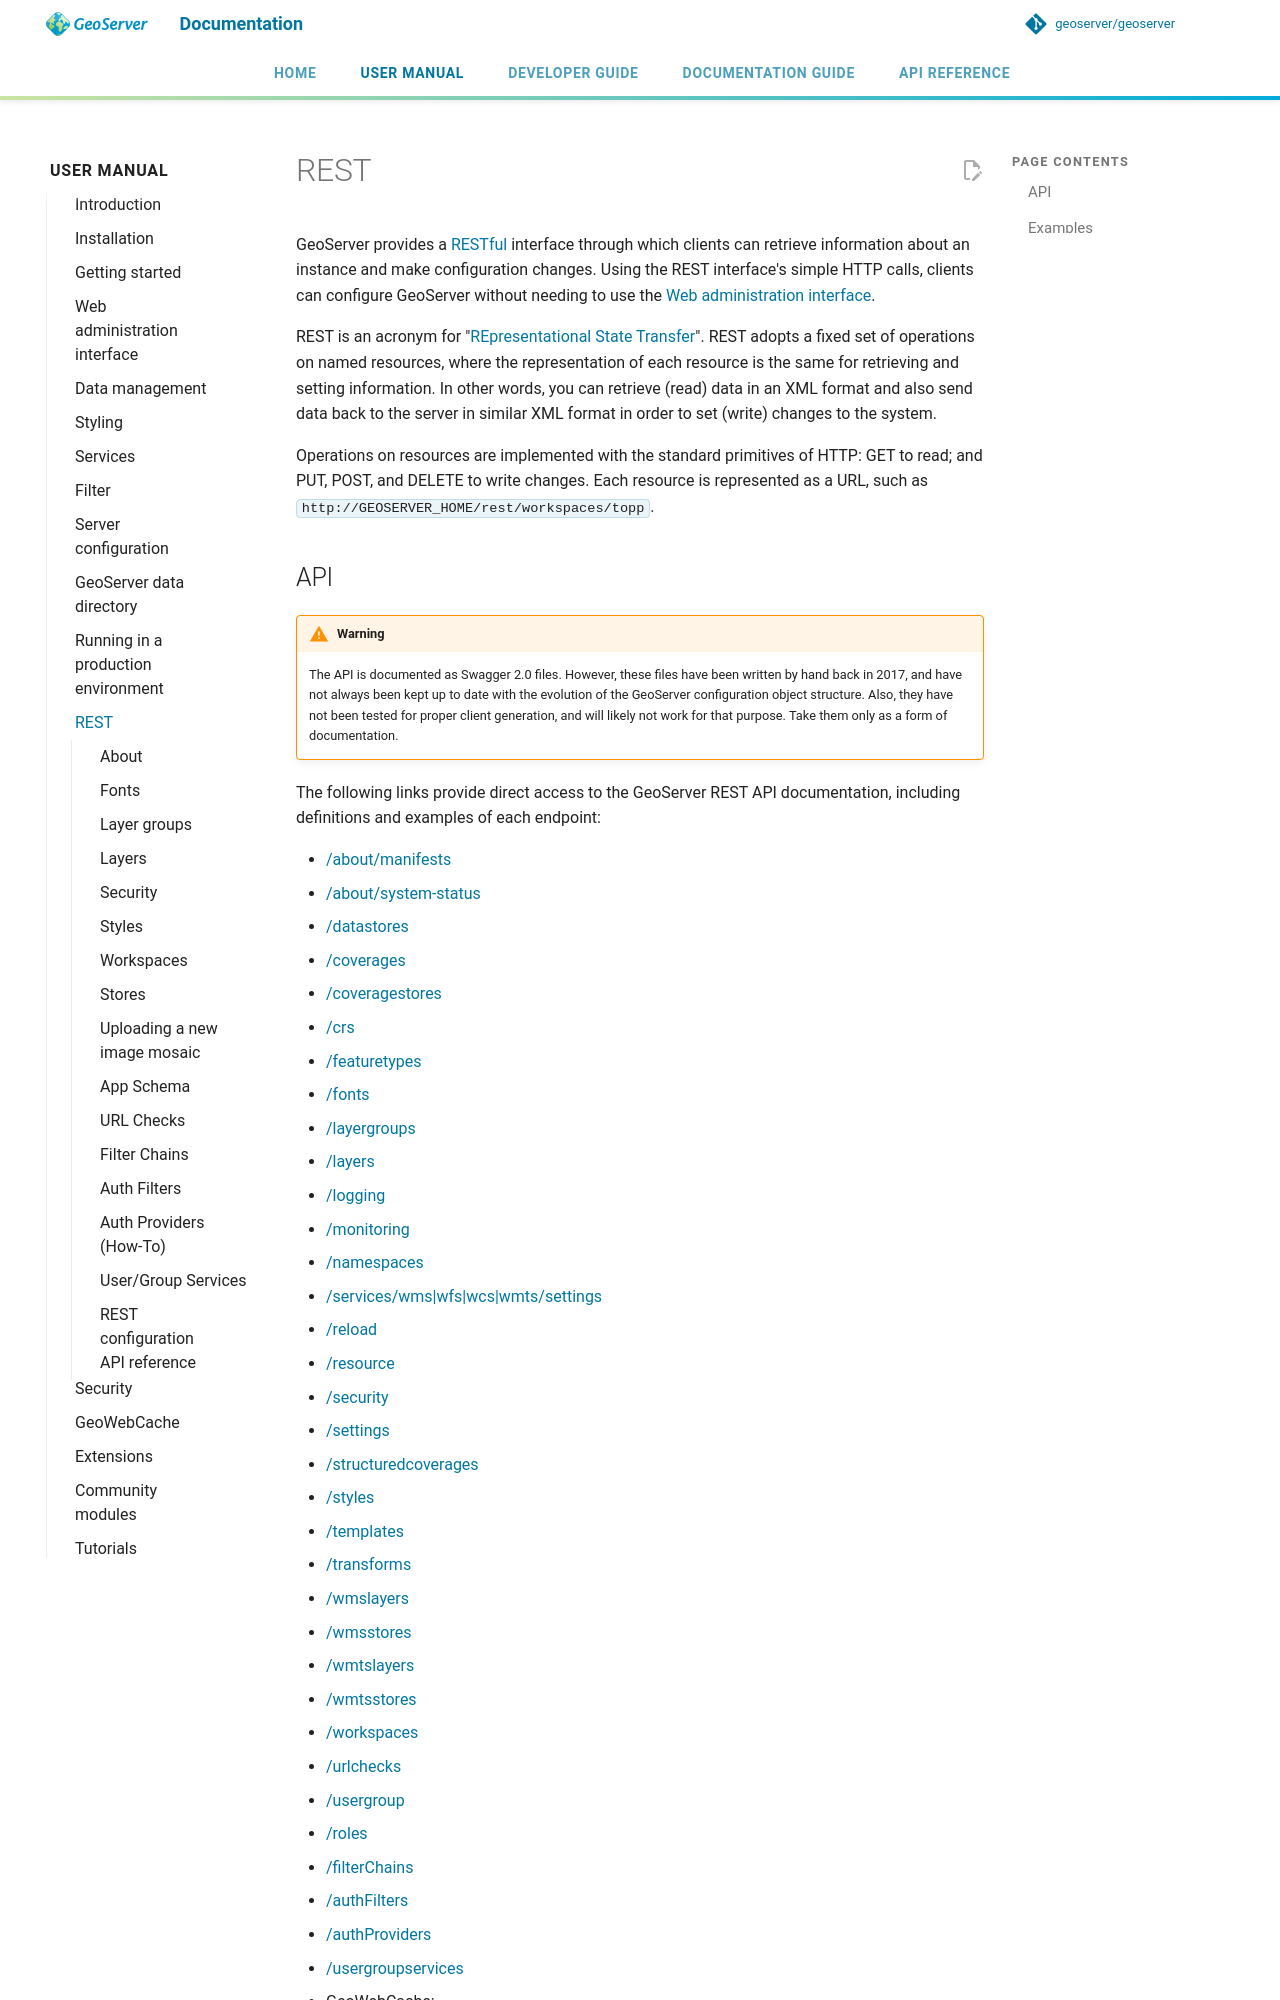

repository: Halbarevi/geoserver · page: latest/en/user/rest/index.html · generator: mkdocs

---
render_macros: true
---

# REST

GeoServer provides a [RESTful](http://en.wikipedia.org/wiki/Representational_state_transfer) interface through which clients can retrieve information about an instance and make configuration changes. Using the REST interface's simple HTTP calls, clients can configure GeoServer without needing to use the [Web administration interface](../webadmin/index.md).

REST is an acronym for "[REpresentational State Transfer](http://en.wikipedia.org/wiki/Representational_state_transfer)". REST adopts a fixed set of operations on named resources, where the representation of each resource is the same for retrieving and setting information. In other words, you can retrieve (read) data in an XML format and also send data back to the server in similar XML format in order to set (write) changes to the system.

Operations on resources are implemented with the standard primitives of HTTP: GET to read; and PUT, POST, and DELETE to write changes. Each resource is represented as a URL, such as `http://GEOSERVER_HOME/rest/workspaces/topp`.
